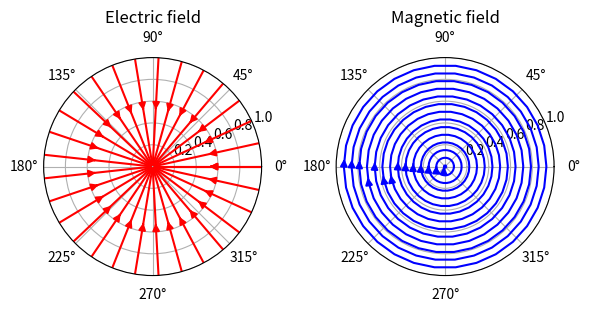
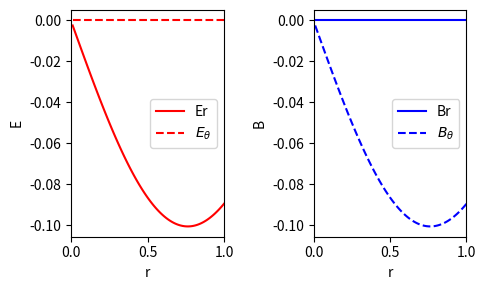

Python code for these plots, in order:
import numpy as np
import matplotlib.pyplot as plt
from mpl_toolkits.mplot3d import Axes3D
import mpl_toolkits.axes_grid1
from scipy.special import jv

m = 0
n = 1

def djv(m,r, dr = 0.01):
    return (jv(m, r+dr) - jv(m, r))/dr

def ZERO_Bessel(m, r0 = 0, dr = 0.1, max_iter = 100, eps = 1e-10):
    r = r0
    while jv(m, r0)*jv(m, r) > 0:
        r = r + dr

    for i in range(max_iter):
        R = (r0 + r)/2
        if np.abs(R - r) < eps:
            break
        if jv(m, R) * jv(m, r) < 0:
            r0 = R
        if jv(m, R) * jv(m, r) > 0:
            r = R
        if i == max_iter - 1:
            print("doesn't calc")
    return R

def Xmn(m,n):
    Xmn = [0]
    for j in range(n):
        Xmn.append(ZERO_Bessel(m, r0 = Xmn[j] + 0.1))
    del Xmn[0]
    return Xmn

def TM(m, n, Xmn, theta, r, E = 1, epsilon = 1, mu = 1, omega = 1, t = 0, z = 0, flag = 1):
    kc = Xmn/a
    gamma = 1j
    Emn = 1j * E
    Ez = Emn * jv(m, kc*r)*np.exp(1j*(-1j*gamma*z + omega*t + flag*m*theta))
    Er = -gamma/kc**2*Emn*djv(m, kc*r)*np.exp(1j*(-1j*gamma*z + omega*t + flag*m*theta))
    Etheta = -flag*1j*gamma*m/(kc**2*r)*Emn*jv(m, kc*r)*np.exp(1j*(-1j*gamma*z + omega*t + flag*m*theta))
    Br = - (1j*mu*epsilon*omega/gamma)*Etheta
    Btheta = (1j*mu*epsilon*omega/gamma)*Er
    return Er.real, Etheta.real, Br.real, Btheta.real

def Cyliner_plot():
    fig = plt.figure(figsize = (6,4))
    axE = fig.add_subplot(121, polar = True)
    axE.streamplot(Theta, R, Etheta, Er, color = 'r', density = [1, 0.5])
    axE.set_ylim(0,a)
    axE.set_title('Electric field')
    axB = fig.add_subplot(122, polar = True)
    axB.streamplot(Theta, R, Btheta, Br, color = 'b', density = [1, 0.5])
    axB.set_ylim(0,a)
    axB.set_title('Magnetic field')
    plt.tight_layout()
    if m == 0:
        fig1 = plt.figure(figsize = (5,3))
        axE1 = fig1.add_subplot(121)
        axE1.plot(r, Er[:, 0], color = 'r', label = 'Er')
        axE1.plot(r, Etheta[:, 0], color = 'r', linestyle = 'dashed', label = r'$E_{\theta}$')
        axE1.set_ylabel('E')
        axE1.set_xlabel('r')
        axE1.set_xlim(0,a)
        axE1.legend()

        axB1 = fig1.add_subplot(122)
        axB1.plot(r, Br[:, 0], color = 'b', label = 'Br')
        axB1.plot(r, Btheta[:, 0], color = 'b', linestyle = 'dashed', label = r'$B_{\theta}$')
        axB1.set_ylabel('B')
        axB1.set_xlabel('r')
        axB1.set_xlim(0,a)
        axB1.legend()
        plt.tight_layout()

a = 1
theta = np.linspace(0, 2*np.pi, 360)
r = np.linspace(0.01, a, 100)
Theta, R = np.meshgrid(theta, r)

Xmn = Xmn(m,n)[n-1]
Er, Etheta, Br, Btheta = TM(m, n, Xmn, Theta, R, a)
Cyliner_plot()

plt.show()